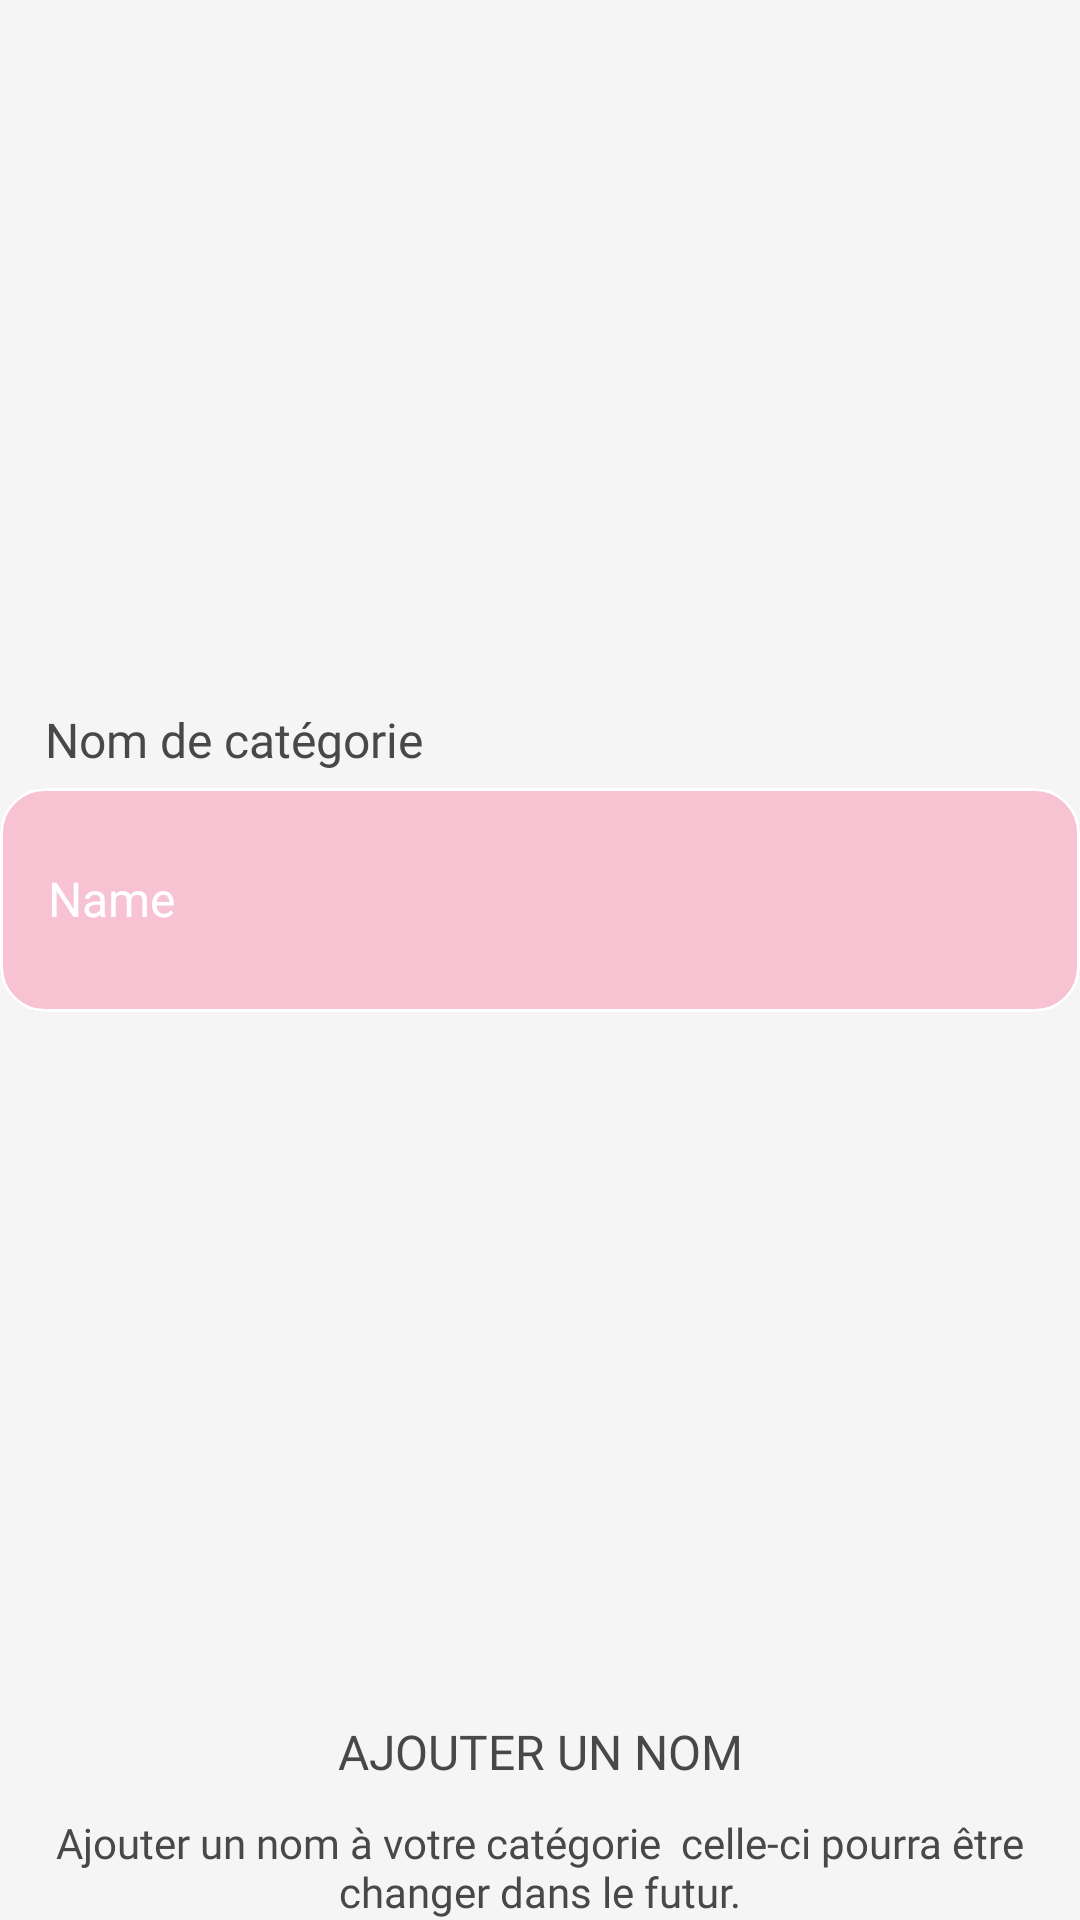

This screen was rendered from an Android layout file. Write that file and the resources it references.
<!-- AndroidManifest.xml: application theme Theme.SrApp -->
<!-- res/layout/cell_form_edit_text.xml -->
<?xml version="1.0" encoding="utf-8"?>
<RelativeLayout xmlns:android="http://schemas.android.com/apk/res/android"
    xmlns:app="http://schemas.android.com/apk/res-auto"
    android:layout_width="match_parent"
    android:layout_height="wrap_content"
    android:gravity="center_horizontal">

    <LinearLayout
        android:id="@+id/linearLayout"
        android:layout_width="match_parent"
        android:layout_height="wrap_content"
        android:layout_above="@id/include"
        android:layout_alignParentTop="true"
        android:gravity="center"
        android:orientation="vertical">

        <TextView
            android:id="@+id/form_edit_text_label"
            android:layout_width="match_parent"
            android:layout_height="wrap_content"
            android:layout_marginStart="10dp"
            android:fontFamily="@font/gilroy_extra_bold"
            android:text="Nom de catégorie"
            android:textColor="@color/on_surface"
            android:textSize="16sp" />

        <com.google.android.material.textfield.TextInputLayout
            android:id="@+id/form_edit_text"
            style="@style/Widget.MaterialComponents.TextInputLayout.OutlinedBox"
            android:layout_width="match_parent"
            android:layout_height="80dp"
            android:hint="@string/name"
            android:textAppearance="@style/TextStyle"
            android:textColorHint="@color/white"
            android:theme="@style/TextInputAuth"
            app:boxBackgroundColor="@color/pink_gradient_transparent"
            app:boxCornerRadiusBottomEnd="15dp"
            app:boxCornerRadiusBottomStart="15dp"
            app:boxCornerRadiusTopEnd="15dp"
            app:boxCornerRadiusTopStart="15dp"
            app:boxStrokeColor="@color/pink_gradient"
            app:errorEnabled="true"
            app:layout_constraintEnd_toEndOf="parent"
            app:layout_constraintStart_toStartOf="parent"
            app:layout_constraintTop_toBottomOf="@+id/constraintLayout">

            <com.google.android.material.textfield.TextInputEditText
                android:layout_width="match_parent"
                android:layout_height="match_parent"
                android:fontFamily="@font/gilroy_light"
                android:inputType="text"
                android:lines="1"
                android:maxLength="32"
                android:maxLines="1"
                android:textAppearance="@style/TextStyle" />

        </com.google.android.material.textfield.TextInputLayout>

    </LinearLayout>

    <include
        android:id="@+id/include"
        layout="@layout/cell_form_base"
        android:layout_width="match_parent"
        android:layout_height="wrap_content"
        android:layout_alignParentBottom="true" />

</RelativeLayout>
<!-- res/layout/cell_form_base.xml (included above) -->
<?xml version="1.0" encoding="utf-8"?>
<LinearLayout xmlns:android="http://schemas.android.com/apk/res/android"
    android:layout_width="300dp"
    android:layout_height="wrap_content"
    android:layout_gravity="center_horizontal"
    android:gravity="center_horizontal"
    android:orientation="vertical">

    <TextView
        android:id="@+id/form_title"
        android:layout_width="match_parent"
        android:layout_height="wrap_content"
        android:fontFamily="@font/gilroy_extra_bold"
        android:gravity="center"
        android:text="ajouter un nom"
        android:textAllCaps="true"
        android:textColor="@color/on_surface"
        android:textSize="16sp" />

    <Space
        android:layout_width="wrap_content"
        android:layout_height="10dp" />

    <TextView
        android:id="@+id/form_subtitle"
        android:layout_width="match_parent"
        android:layout_height="wrap_content"
        android:fontFamily="@font/gilroy_light"
        android:gravity="center"
        android:text="Ajouter un nom à votre catégorie
 celle-ci pourra être changer dans le futur."
        android:textColor="@color/on_surface"
        android:textSize="14sp" />

</LinearLayout>
<!-- resources referenced by this layout -->
<resources>
  <color name="on_surface">#484848</color>
  <color name="pink_gradient">#FC5185</color>
  <color name="pink_gradient_transparent">#4DFC5185</color>
  <color name="white">#ffffff</color>
  <string name="name">Name</string>
  <style name="TextInputAuth" parent="Widget.MaterialComponents.TextInputLayout.OutlinedBox.Dense">
          <item name="boxStrokeColor">#fff</item>
          <item name="boxStrokeWidth">2dp</item>
          <item name="android:textAppearance">@style/TextStyle</item>
      </style>
  <style name="TextStyle" parent="@android:style/TextAppearance">
          <item name="android:fontFamily">@font/gilroy_light</item>
      </style>
  <style name="Theme.SrApp" parent="Theme.MaterialComponents.DayNight.NoActionBar">
          <item name="colorPrimary">@color/primary</item>
          <item name="colorOnPrimary">@color/on_primary</item>
          <item name="colorOnBackground">@color/on_background</item>
          <item name="android:colorBackground">@color/background</item>
          <item name="switchStyle">@style/Widget.App.Switch</item>
          <item name="android:textColorSecondary">@color/white</item>
          <item name="colorSurface">@color/surface</item>
          <item name="colorOnSurface">@color/on_surface</item>
          <item name="android:statusBarColor">@android:color/transparent</item>
          
          <item name="android:windowContentTransitions">true</item>
      </style>
  <color name="primary">#FC5185</color>
  <color name="on_primary">#ffffff</color>
  <color name="on_background">#000000</color>
  <color name="background">#F5F5F5</color>
  <style name="Widget.App.Switch" parent="Widget.MaterialComponents.CompoundButton.Switch">
          <item name="materialThemeOverlay">@style/ThemeOverlay.App.Switch</item>
      </style>
  <color name="surface">#FFFFFF</color>
  <style name="ThemeOverlay.App.Switch" parent="">
          <item name="colorSecondary">@color/pink_gradient</item>
      </style>
</resources>
